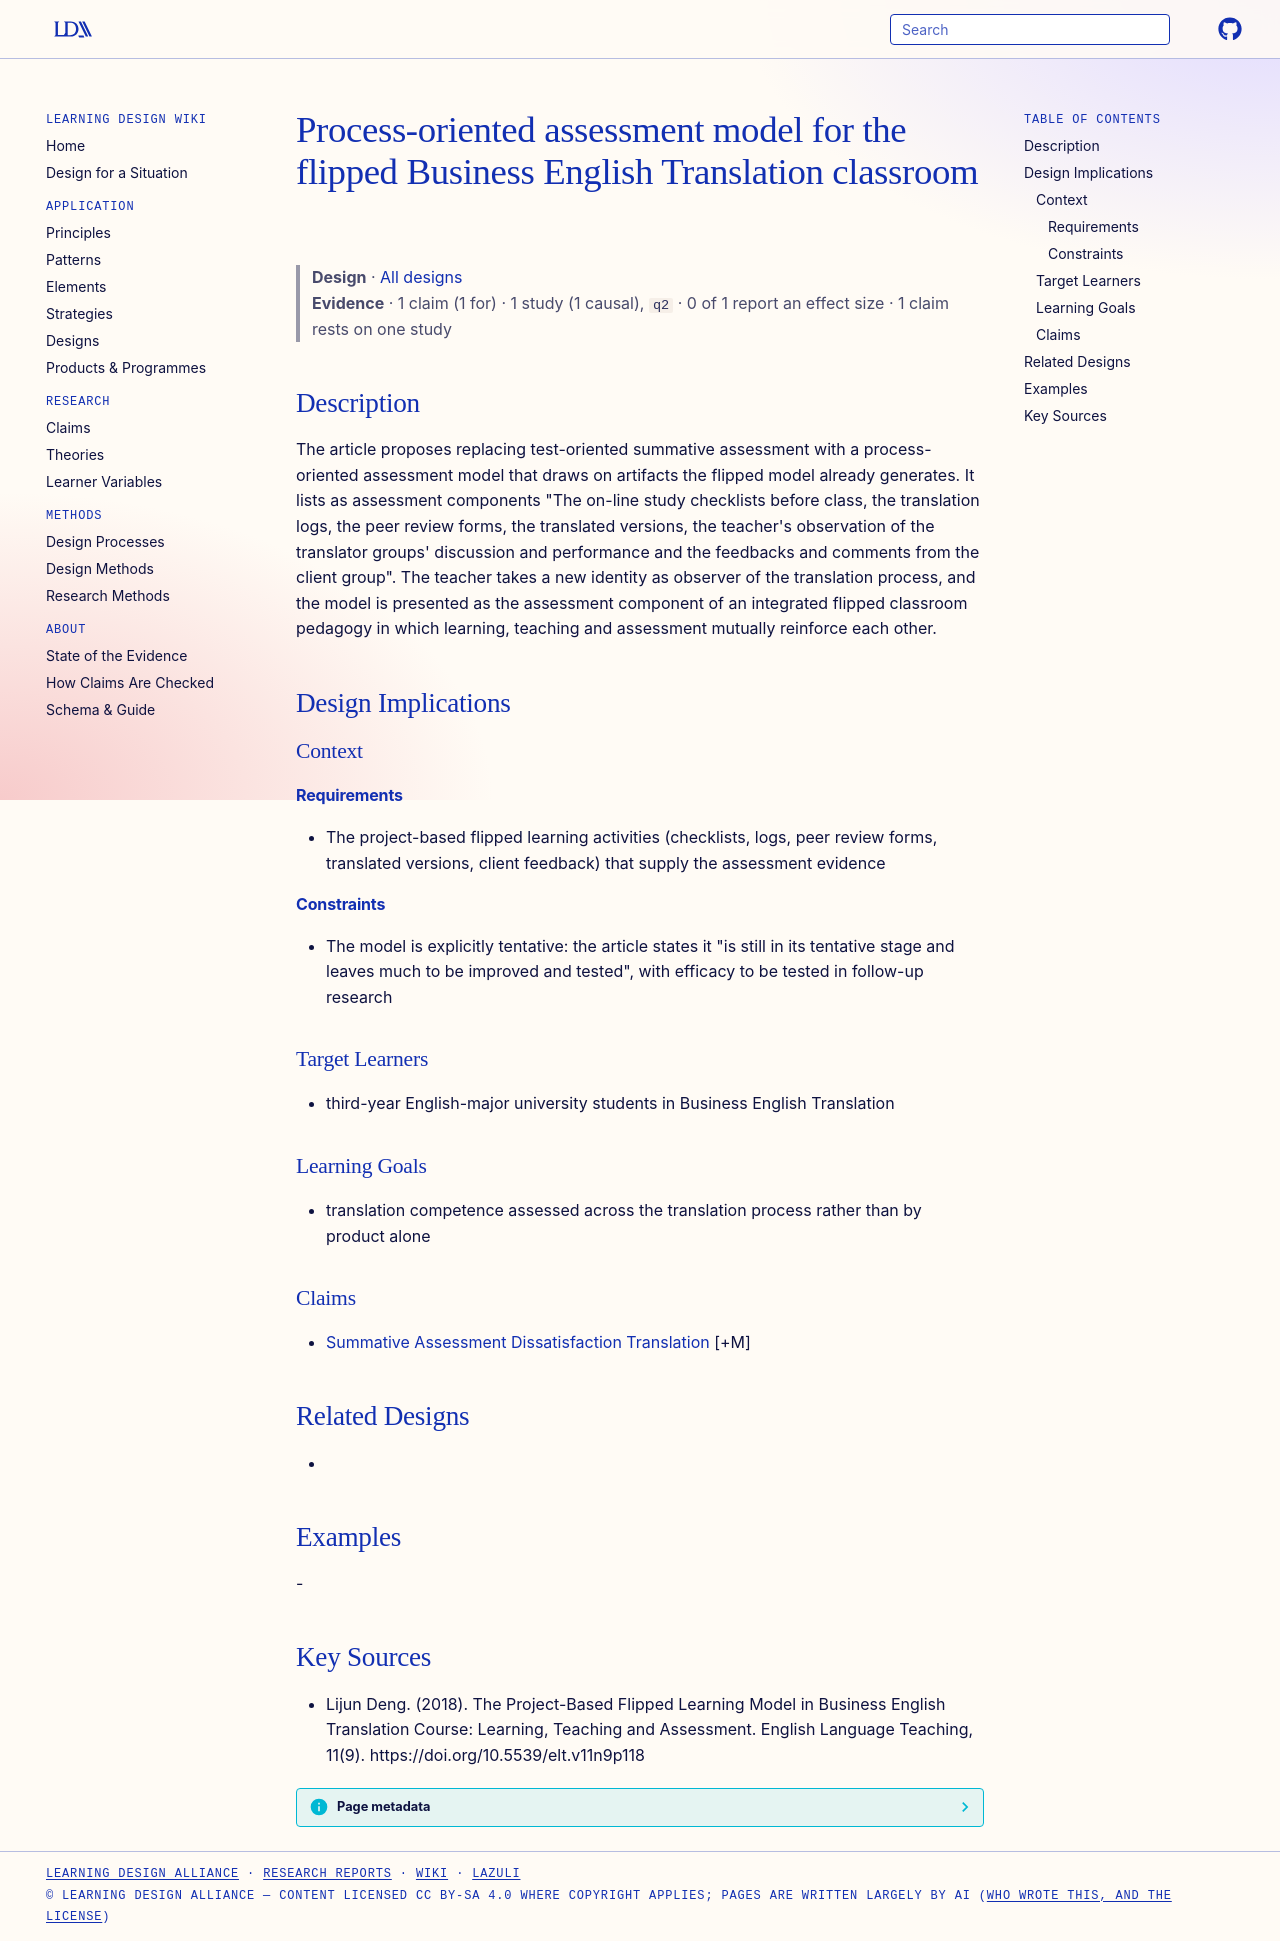

repository: Learning-Design-Alliance/learning-wiki · page: designs/process-oriented-assessment-model-flipped-translation/index.html · generator: mkdocs

---
type: design
id: process-oriented-assessment-model-flipped-translation
title: Process-oriented assessment model for the flipped Business English Translation classroom
description: The article proposes replacing test-oriented summative assessment with a process-oriented assessment model that draws on artifacts the flipped model already generates.
status: review
generated:
  by: "process:settle-candidates"
  at: 2026-11-03
sources:
  - id: lijun-deng-2018
    resource: "https://doi.org/10.5539/elt.v11n9p118"
    title: "Lijun Deng. (2018). The Project-Based Flipped Learning Model in Business English Translation Course: Learning, Teaching and Assessment. English Language Teaching, 11(9). https://doi.org/10.5539/elt.v11n9p118"
    author: Lijun Deng
---

# Process-oriented assessment model for the flipped Business English Translation classroom

> **Design** · [All designs](index.md)
> **Evidence** · 1 claim (1 for) · 1 study (1 causal), `q2` · 0 of 1 report an effect size · 1 claim rests on one study

## Description
The article proposes replacing test-oriented summative assessment with a process-oriented assessment model that draws on artifacts the flipped model already generates. It lists as assessment components "The on-line study checklists before class, the translation logs, the peer review forms, the translated versions, the teacher's observation of the translator groups' discussion and performance and the feedbacks and comments from the client group". The teacher takes a new identity as observer of the translation process, and the model is presented as the assessment component of an integrated flipped classroom pedagogy in which learning, teaching and assessment mutually reinforce each other.

## Design Implications

### Context
#### Requirements
- The project-based flipped learning activities (checklists, logs, peer review forms, translated versions, client feedback) that supply the assessment evidence
#### Constraints
- The model is explicitly tentative: the article states it "is still in its tentative stage and leaves much to be improved and tested", with efficacy to be tested in follow-up research

### Target Learners
- third-year English-major university students in Business English Translation

### Learning Goals
- translation competence assessed across the translation process rather than by product alone

### Claims
- [Summative Assessment Dissatisfaction Translation](../claims/summative-assessment-dissatisfaction-translation.md) [+M]

## Related Designs
- 

## Examples
-

## Key Sources
- Lijun Deng. (2018). The Project-Based Flipped Learning Model in Business English Translation Course: Learning, Teaching and Assessment. English Language Teaching, 11(9). https://doi.org/10.5539/elt.v11n9p118
